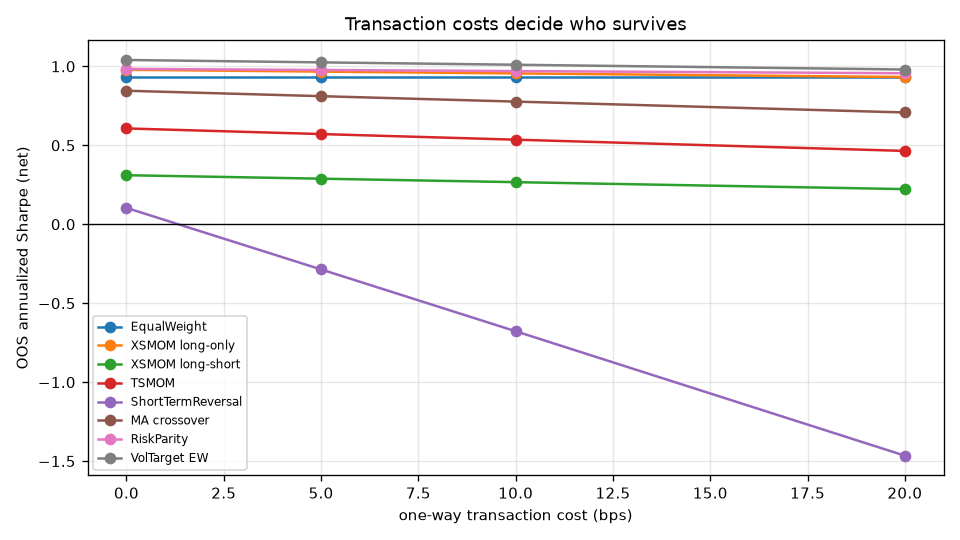

The table this chart was drawn from, first rows:
, 0 bps, 5 bps, 10 bps, 20 bps
EqualWeight, 0.9307, 0.9307, 0.9307, 0.9307
XSMOM long-only, 0.9791, 0.9677, 0.9562, 0.9333
XSMOM long-short, 0.3113, 0.2893, 0.2674, 0.2234
TSMOM, 0.6076, 0.572, 0.5364, 0.4652
ShortTermReversal, 0.1044, -0.2854, -0.6769, -1.465
MA crossover, 0.8463, 0.812, 0.7776, 0.7087
RiskParity, 0.9847, 0.9778, 0.971, 0.9572
VolTarget EW, 1.041, 1.026, 1.011, 0.9808
